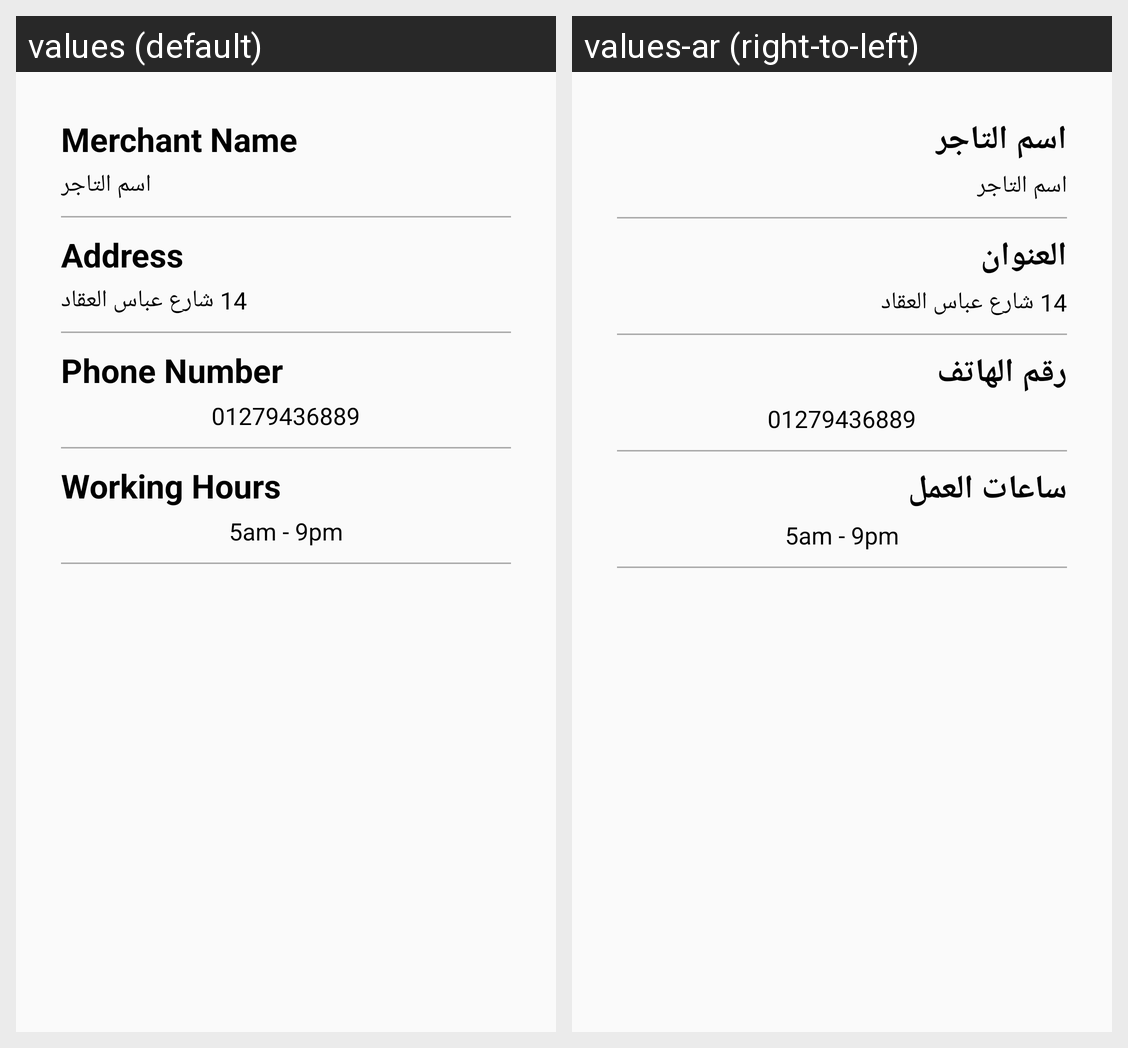

Strings drawn on this Android screen and how each of the app's shown locales translates them:
Android screen res/layout/info_view.xml rendered under 2 locales, left to right: values (default), values-ar (right-to-left). Device: Nexus 5 (rendered at 1080×1920; each locale shown at half size, 540×960, under a caption strip naming it); theme AppTheme.
Strings drawn on this screen, with the default value and each locale's value (text and hints the layout hard-codes, and strings that could not be matched under every locale, appear in the picture but are not listed):

merchantname
  values: Merchant Name
  values-ar: اسم التاجر

addresstitle
  values: Address
  values-ar: العنوان

phone_number
  values: Phone Number
  values-ar: رقم الهاتف

workinghour
  values: Working Hours
  values-ar: ساعات العمل
